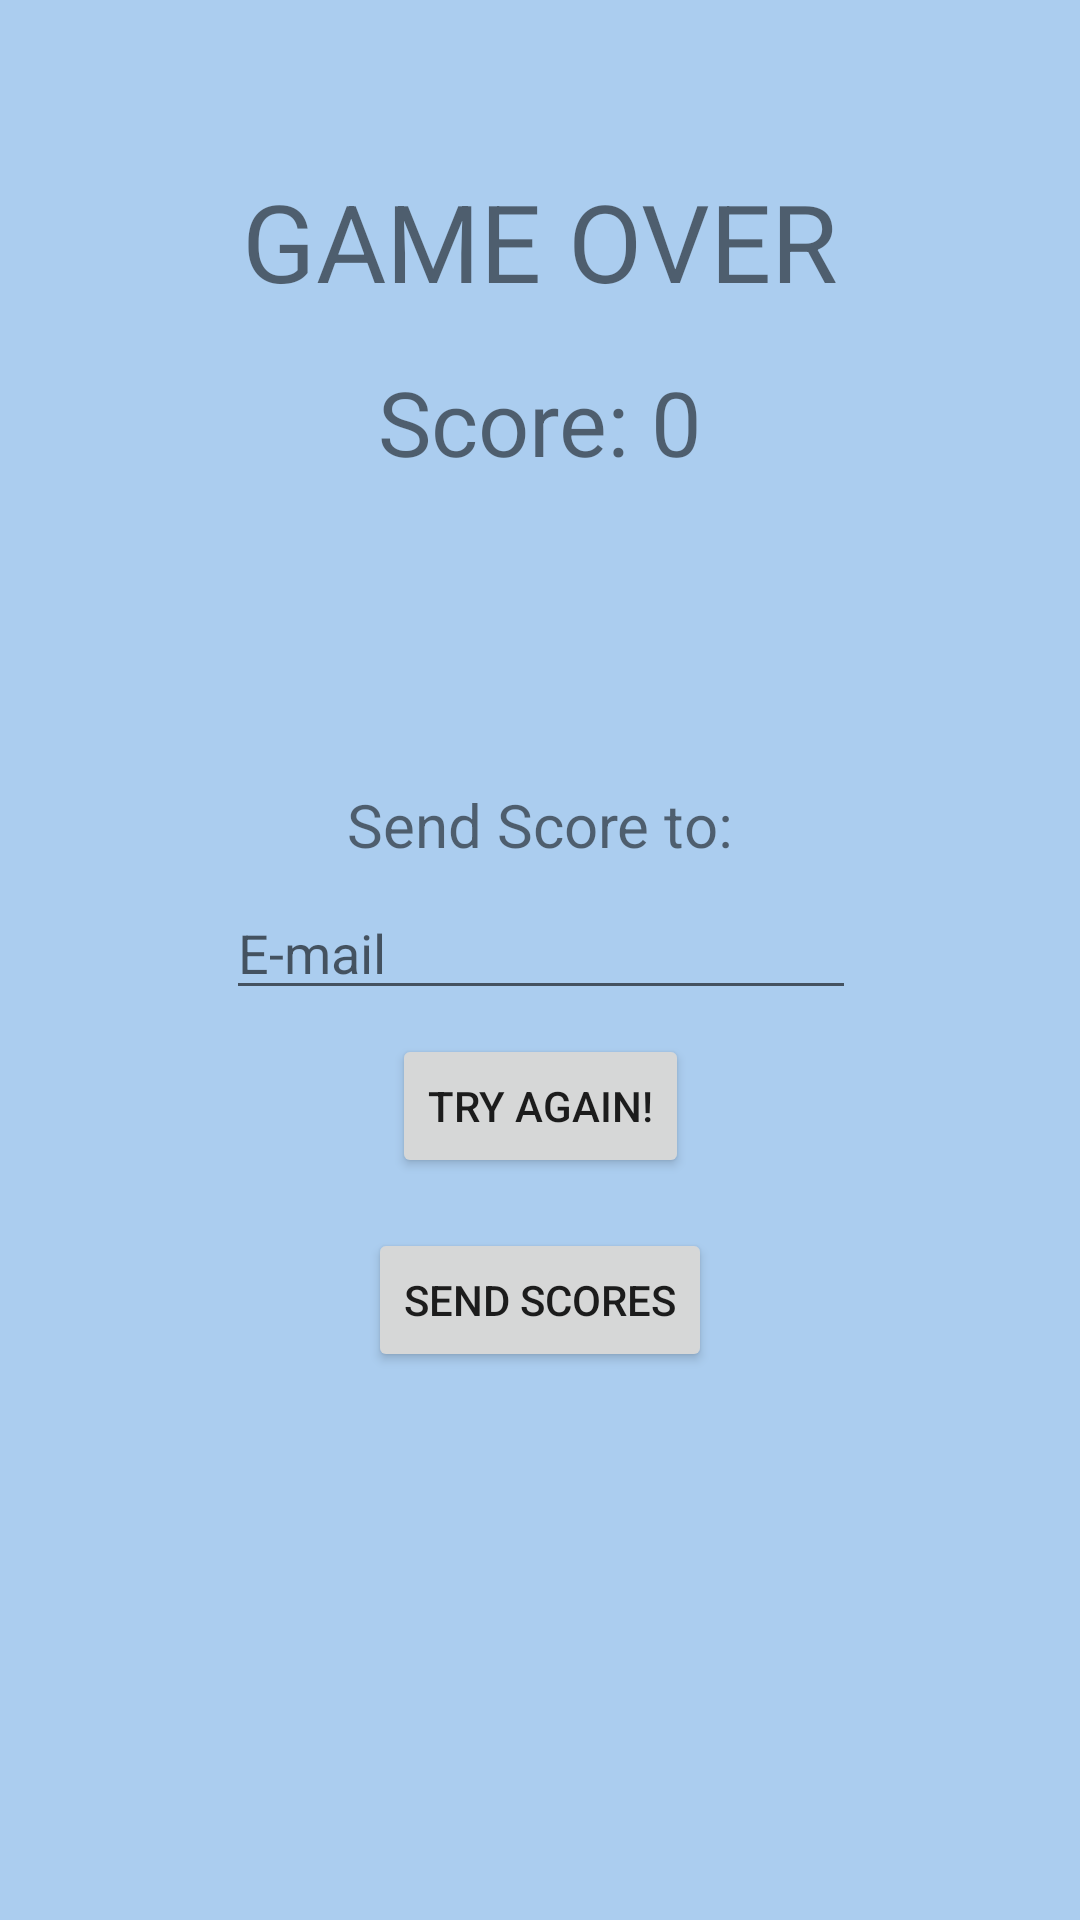

Produce the Android XML layout that renders to this screen, including the resource entries it uses.
<!-- AndroidManifest.xml: application theme AppTheme -->
<!-- res/layout/activity_end_game.xml -->
<?xml version="1.0" encoding="utf-8"?>
<android.support.constraint.ConstraintLayout xmlns:android="http://schemas.android.com/apk/res/android"
    xmlns:app="http://schemas.android.com/apk/res-auto"
    xmlns:tools="http://schemas.android.com/tools"
    android:layout_width="match_parent"
    android:layout_height="match_parent"
    android:background="@color/backgroundBlue"
    tools:context="aboli.musicbee.EndGame">

    <TextView
        android:id="@+id/GameOver"
        android:layout_width="wrap_content"
        android:layout_height="wrap_content"
        android:layout_marginLeft="8dp"
        android:layout_marginRight="8dp"
        android:layout_marginTop="56dp"
        android:text="@string/gameOver"
        android:textSize="36sp"
        app:layout_constraintLeft_toLeftOf="parent"
        app:layout_constraintRight_toRightOf="parent"
        app:layout_constraintTop_toTopOf="parent" />

    <Button
        android:id="@+id/restart"
        android:layout_width="wrap_content"
        android:layout_height="wrap_content"
        android:layout_marginBottom="109dp"
        android:layout_marginLeft="8dp"
        android:layout_marginRight="8dp"
        android:onClick="restartGame"
        android:text="@string/tryAgain"
        app:layout_constraintBottom_toBottomOf="parent"
        app:layout_constraintLeft_toLeftOf="parent"
        app:layout_constraintRight_toRightOf="parent"
        android:layout_marginTop="8dp"
        app:layout_constraintTop_toBottomOf="@+id/enterEmail"
        app:layout_constraintVertical_bias="0.0" />

    <EditText
        android:id="@+id/enterEmail"
        android:layout_width="wrap_content"
        android:layout_height="wrap_content"
        android:ems="10"
        android:hint="E-mail"
        android:inputType="textEmailAddress"
        android:textAlignment="viewStart"
        app:layout_constraintLeft_toLeftOf="parent"
        app:layout_constraintRight_toRightOf="parent"
        app:layout_constraintHorizontal_bias="0.504"
        android:layout_marginLeft="32dp"
        android:layout_marginRight="32dp"
        android:layout_marginTop="7dp"
        app:layout_constraintTop_toBottomOf="@+id/score_instruction" />

    <TextView
        android:id="@+id/score_instruction"
        android:layout_width="wrap_content"
        android:layout_height="wrap_content"
        android:text="Send Score to:"
        android:textSize="20sp"
        app:layout_constraintLeft_toLeftOf="parent"
        app:layout_constraintRight_toRightOf="parent"
        android:layout_marginTop="157dp"
        app:layout_constraintTop_toBottomOf="@+id/GameOver" />

    <Button
        android:id="@+id/button2"
        android:layout_width="wrap_content"
        android:layout_height="wrap_content"
        android:layout_marginBottom="8dp"
        android:layout_marginLeft="8dp"
        android:layout_marginRight="8dp"
        android:layout_marginTop="8dp"
        android:text="Send Scores"
        app:layout_constraintBottom_toBottomOf="parent"
        app:layout_constraintLeft_toLeftOf="parent"
        app:layout_constraintRight_toRightOf="parent"
        app:layout_constraintTop_toBottomOf="@+id/restart"
        app:layout_constraintVertical_bias="0.048" />

    <TextView
        android:id="@+id/FinalScoreDisplay"
        android:layout_width="wrap_content"
        android:layout_height="wrap_content"
        android:layout_marginBottom="8dp"
        android:layout_marginLeft="8dp"
        android:layout_marginRight="8dp"
        android:layout_marginTop="8dp"
        android:text="Score: 0"
        android:textSize="30sp"
        app:layout_constraintBottom_toTopOf="@+id/score_instruction"
        app:layout_constraintLeft_toLeftOf="parent"
        app:layout_constraintRight_toRightOf="parent"
        app:layout_constraintTop_toBottomOf="@+id/GameOver"
        app:layout_constraintVertical_bias="0.08" />

</android.support.constraint.ConstraintLayout>
<!-- resources referenced by this layout -->
<resources>
  <color name="backgroundBlue">#ABCDEF</color>
  <string name="gameOver">GAME OVER</string>
  <string name="tryAgain">Try Again!</string>
  <style name="AppTheme" parent="Theme.AppCompat.Light.DarkActionBar">
          
          <item name="colorPrimary">@color/colorPrimary</item>
          <item name="colorPrimaryDark">@color/colorPrimaryDark</item>
          <item name="colorAccent">@color/colorAccent</item>
      </style>
  <color name="colorPrimary">#3F51B5</color>
  <color name="colorPrimaryDark">#303F9F</color>
  <color name="colorAccent">#FF4081</color>
</resources>
